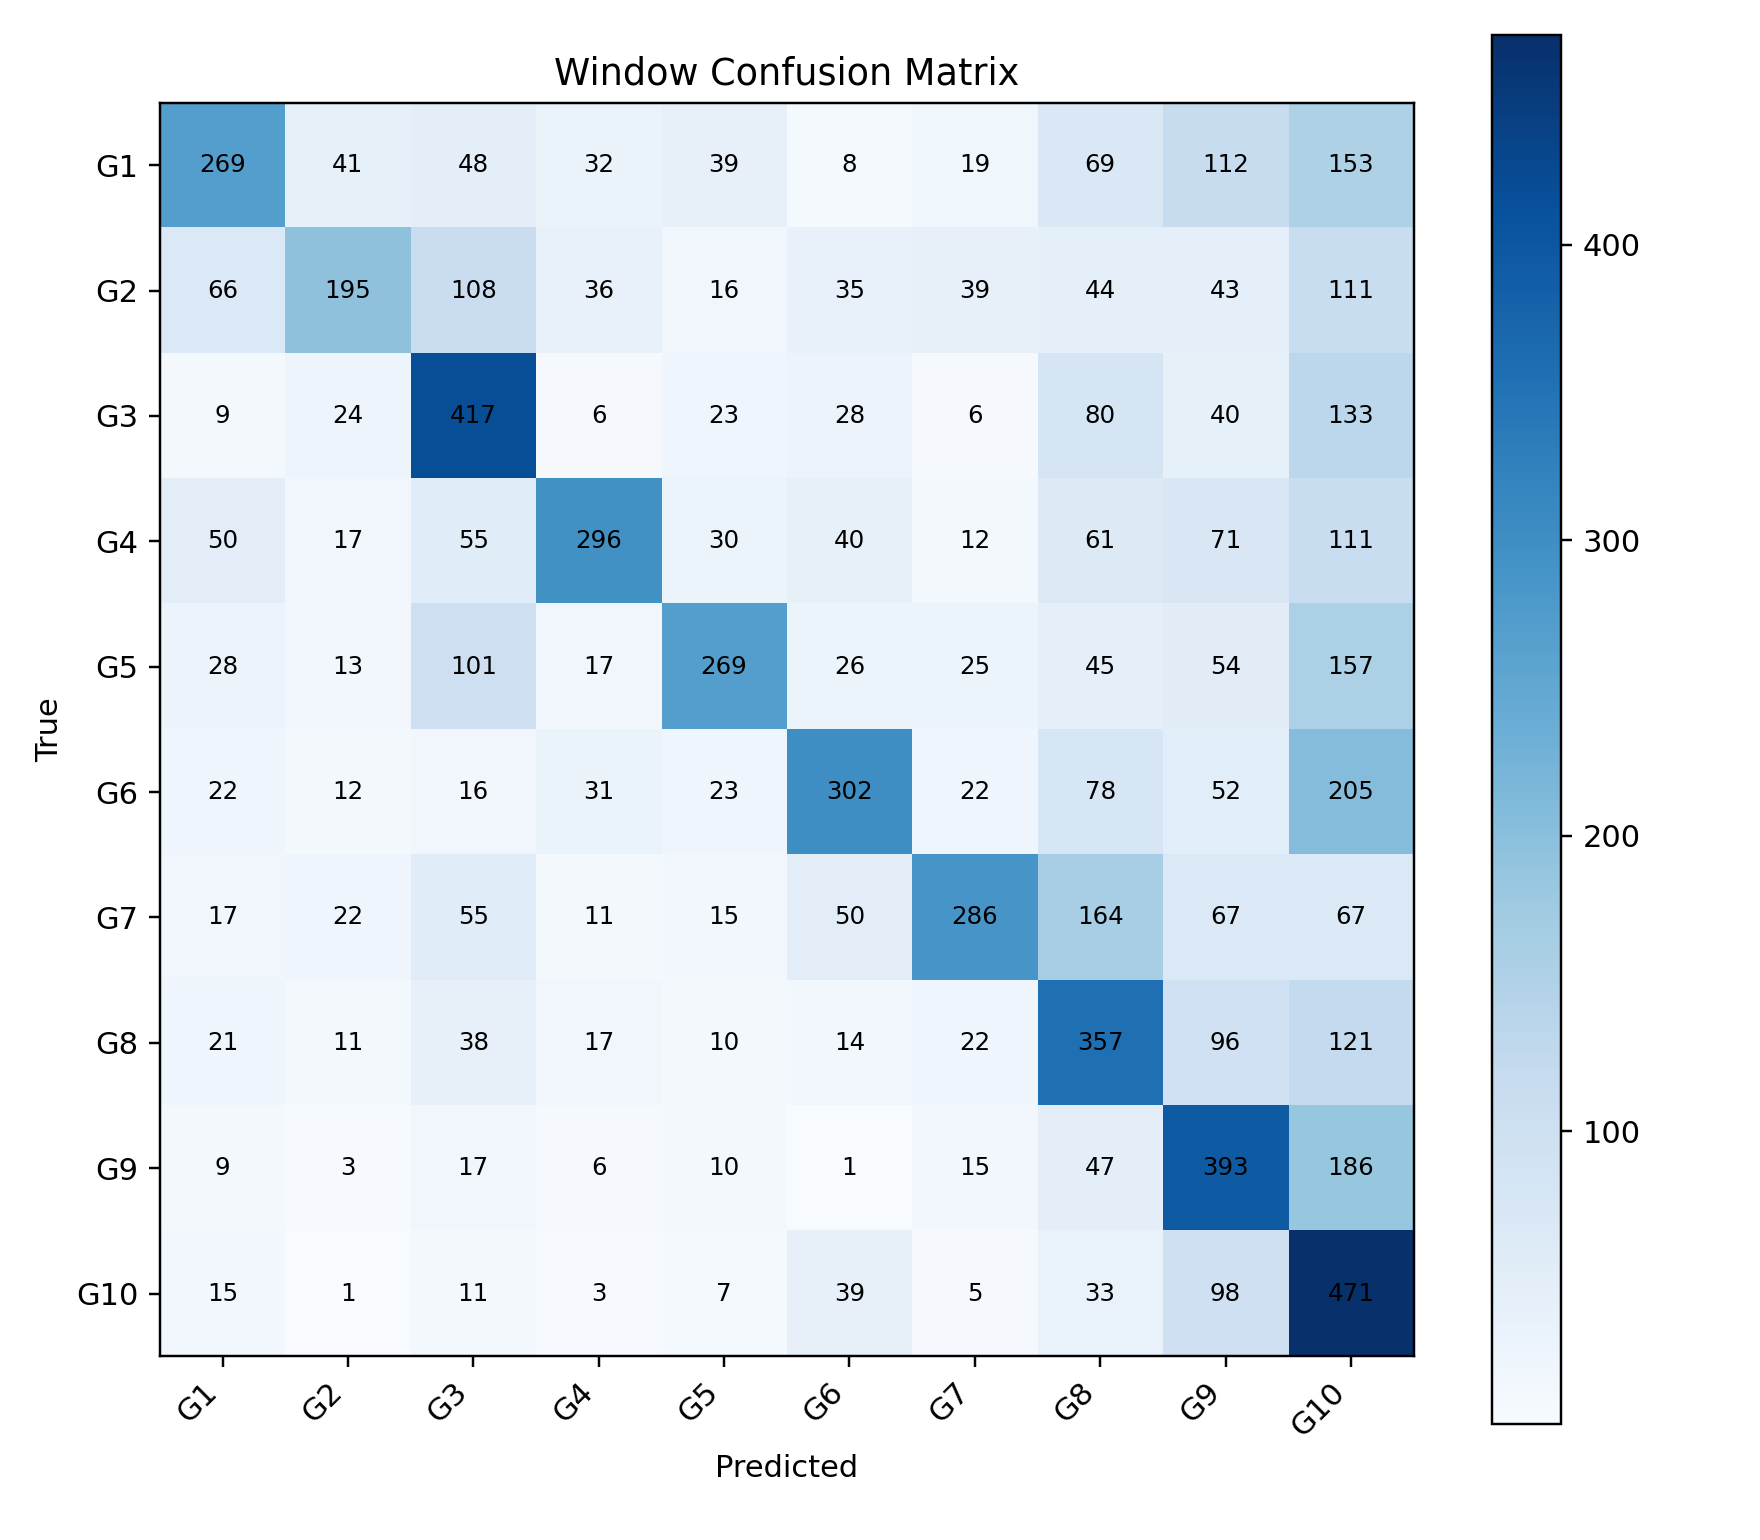

The file beside this chart, header and first rows:
, G1, G2, G3, G4, G5, G6, G7, G8, G9, G10
G1, 269, 41, 48, 32, 39, 8, 19, 69, 112, 153
G2, 66, 195, 108, 36, 16, 35, 39, 44, 43, 111
G3, 9, 24, 417, 6, 23, 28, 6, 80, 40, 133
G4, 50, 17, 55, 296, 30, 40, 12, 61, 71, 111
G5, 28, 13, 101, 17, 269, 26, 25, 45, 54, 157
G6, 22, 12, 16, 31, 23, 302, 22, 78, 52, 205
G7, 17, 22, 55, 11, 15, 50, 286, 164, 67, 67
G8, 21, 11, 38, 17, 10, 14, 22, 357, 96, 121
G9, 9, 3, 17, 6, 10, 1, 15, 47, 393, 186
G10, 15, 1, 11, 3, 7, 39, 5, 33, 98, 471
